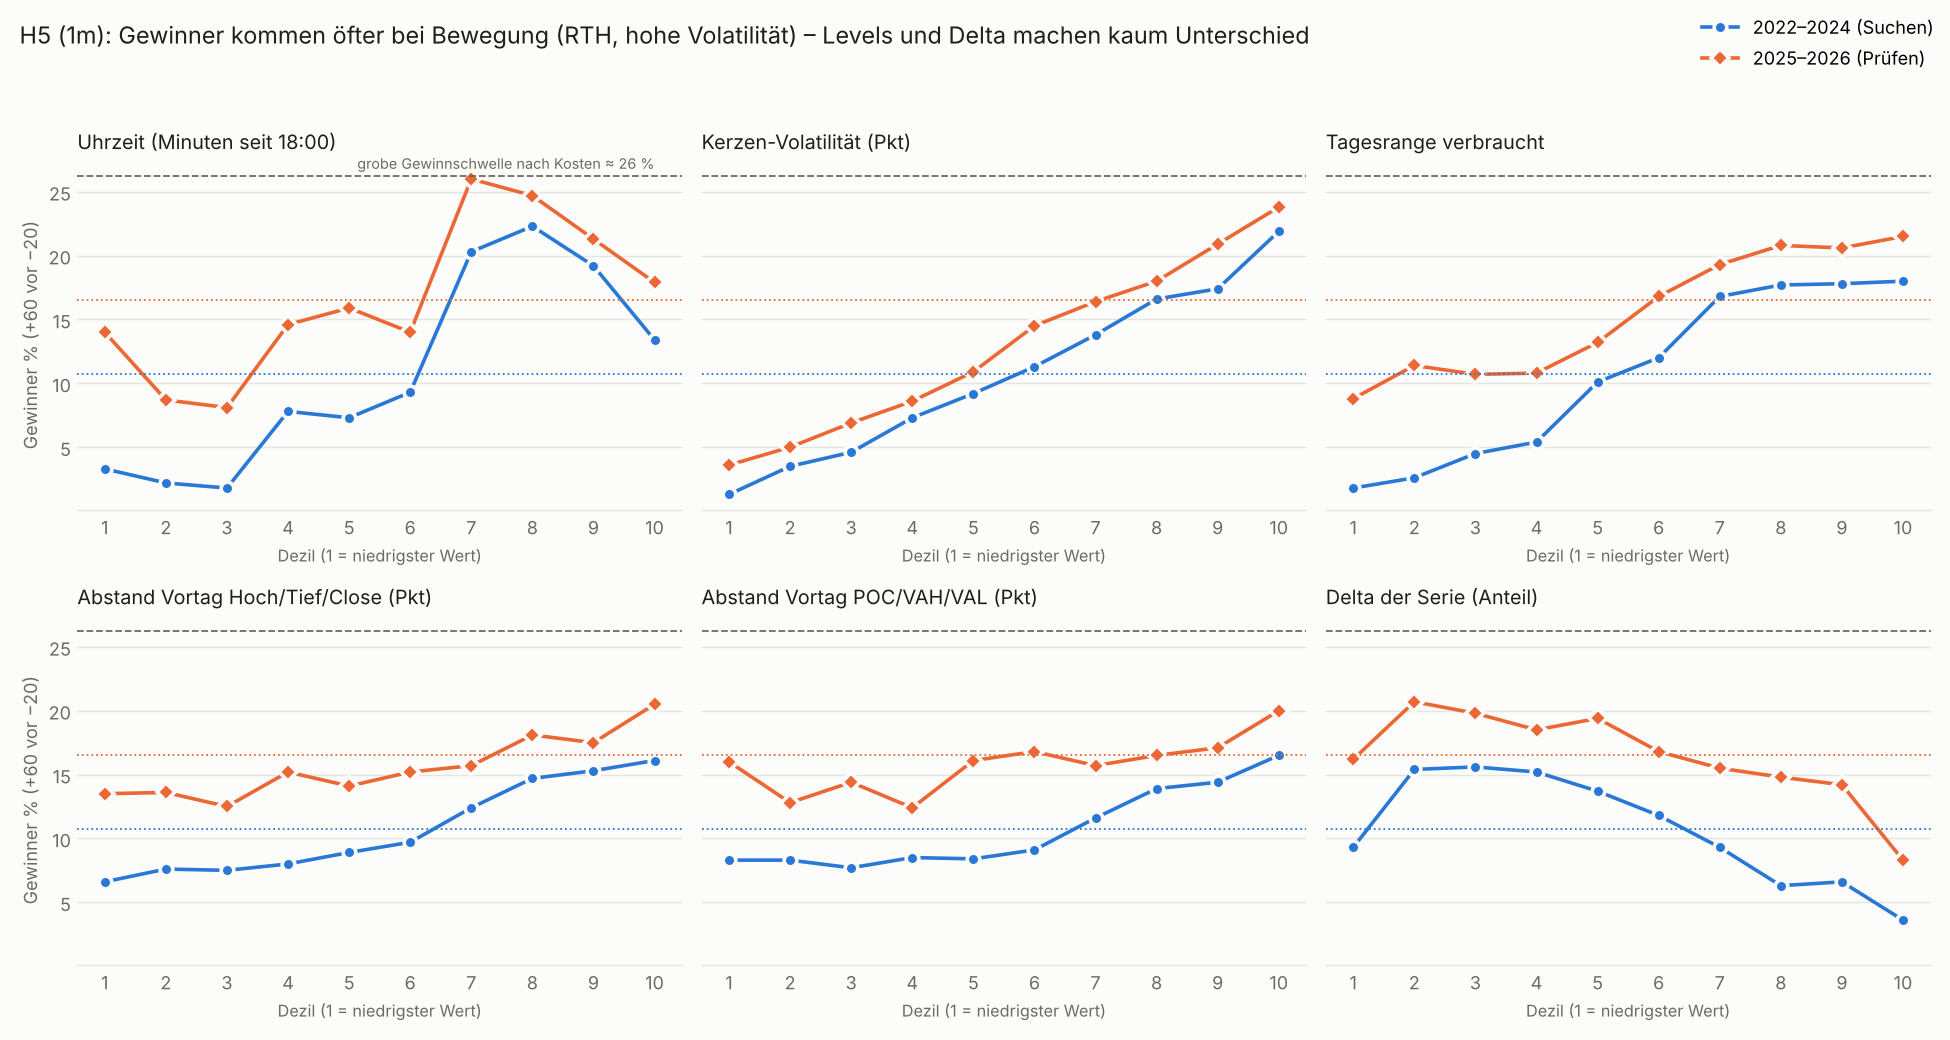

The table this chart was drawn from, first rows:
Chart, Merkmal, Bin, Bereich, Explore Gewinner %, Explore n, Validate Gewinner %, Validate n
1m, maxZ, 0, (1.999, 2.055], 10.2, 2713, 16.1, 1582
1m, maxZ, 1, (2.055, 2.12], 11.2, 2712, 16.3, 1567
1m, maxZ, 2, (2.12, 2.197], 11.7, 2713, 16.6, 1521
1m, maxZ, 3, (2.197, 2.294], 10.6, 2712, 17.1, 1513
1m, maxZ, 4, (2.294, 2.407], 10.2, 2713, 15.9, 1408
1m, maxZ, 5, (2.407, 2.556], 10.5, 2712, 17.2, 1593
1m, maxZ, 6, (2.556, 2.744], 10.3, 2712, 16.9, 1565
1m, maxZ, 7, (2.744, 2.988], 9.6, 2713, 16.0, 1483
1m, maxZ, 8, (2.988, 3.38], 10.5, 2712, 14.9, 1440
1m, maxZ, 9, (3.38, 6.928], 11.9, 2713, 18.1, 1478
1m, run_len, 0, (0.999, 2.0], 10.5, 11630, 16.0, 6551
1m, run_len, 1, (2.0, 3.0], 10.5, 3384, 17.1, 1925
1m, run_len, 2, (3.0, 4.0], 10.5, 2574, 15.7, 1404
1m, run_len, 3, (4.0, 5.0], 11.3, 2009, 17.9, 1051
1m, run_len, 4, (5.0, 7.0], 10.4, 2766, 17.3, 1572
1m, run_len, 5, (7.0, 10.0], 11.4, 2582, 17.4, 1401
1m, run_len, 6, (10.0, 39.0], 11.1, 2180, 16.1, 1250
1m, z_sig, 0, (-1.946, 1.502], 11.8, 2713, 15.8, 1603
1m, z_sig, 1, (1.502, 1.65], 9.8, 2712, 18.4, 1578
1m, z_sig, 2, (1.65, 1.733], 10.1, 2713, 15.5, 1435
1m, z_sig, 3, (1.733, 1.791], 10.5, 2712, 16.2, 1460
1m, z_sig, 4, (1.791, 1.837], 10.4, 2713, 17.3, 1456
1m, z_sig, 5, (1.837, 1.877], 10.8, 2712, 17.5, 1489
1m, z_sig, 6, (1.877, 1.912], 10.4, 2712, 17.4, 1611
1m, z_sig, 7, (1.912, 1.944], 10.9, 2713, 17.4, 1478
1m, z_sig, 8, (1.944, 1.973], 11.1, 2712, 15.5, 1581
1m, z_sig, 9, (1.973, 2.0], 11.1, 2713, 14.0, 1463
1m, price_share, 0, (-78.22800000000001, 0.156], 11.1, 2713, 16.0, 1560
1m, price_share, 1, (0.156, 0.449], 10.4, 2712, 17.1, 1539
1m, price_share, 2, (0.449, 0.582], 11.6, 2713, 15.0, 1484
1m, price_share, 3, (0.582, 0.67], 10.7, 2712, 16.4, 1489
1m, price_share, 4, (0.67, 0.735], 10.1, 2713, 17.6, 1472
1m, price_share, 5, (0.735, 0.789], 9.7, 2712, 16.1, 1469
1m, price_share, 6, (0.789, 0.836], 10.8, 2712, 15.4, 1477
1m, price_share, 7, (0.836, 0.884], 10.6, 2713, 18.4, 1497
1m, price_share, 8, (0.884, 0.938], 10.8, 2712, 16.4, 1618
1m, price_share, 9, (0.938, 4.88], 11.1, 2713, 16.7, 1549
1m, tgt_pts, 0, (-65.77000000000001, 3.481], 4.9, 2713, 9.9, 654
1m, tgt_pts, 1, (3.481, 5.236], 3.7, 2712, 8.4, 608
1m, tgt_pts, 2, (5.236, 6.995], 5.0, 2713, 8.7, 874
1m, tgt_pts, 3, (6.995, 8.996], 7.0, 2714, 12.1, 1054
1m, tgt_pts, 4, (8.996, 11.335], 9.3, 2713, 11.1, 1338
1m, tgt_pts, 5, (11.335, 14.24], 10.7, 2710, 13.8, 1520
1m, tgt_pts, 6, (14.24, 18.245], 12.7, 2712, 15.9, 1716
1m, tgt_pts, 7, (18.245, 24.244], 15.0, 2713, 18.8, 1936
1m, tgt_pts, 8, (24.244, 36.267], 17.4, 2712, 19.1, 2207
1m, tgt_pts, 9, (36.267, 292.913], 21.2, 2713, 23.7, 3237
1m, tgt_sig, 0, (-0.326, 0.0205], 5.8, 2713, 12.8, 1103
1m, tgt_sig, 1, (0.0205, 0.0307], 4.3, 2712, 9.7, 1223
1m, tgt_sig, 2, (0.0307, 0.0404], 5.0, 2713, 11.8, 1378
1m, tgt_sig, 3, (0.0404, 0.0515], 7.9, 2712, 14.5, 1570
1m, tgt_sig, 4, (0.0515, 0.064], 9.3, 2713, 14.7, 1704
1m, tgt_sig, 5, (0.064, 0.0799], 11.0, 2712, 17.4, 1737
1m, tgt_sig, 6, (0.0799, 0.102], 12.4, 2712, 17.3, 1744
1m, tgt_sig, 7, (0.102, 0.133], 14.3, 2713, 18.9, 1522
1m, tgt_sig, 8, (0.133, 0.197], 17.4, 2712, 21.8, 1618
1m, tgt_sig, 9, (0.197, 1.151], 19.4, 2713, 23.0, 1549
1m, bar_sd_pts, 0, (0.527, 2.533], 1.3, 2713, 3.6, 277
1m, bar_sd_pts, 1, (2.533, 3.522], 3.5, 2712, 5.0, 580
1m, bar_sd_pts, 2, (3.522, 4.516], 4.6, 2713, 6.9, 836
... 563 more rows
